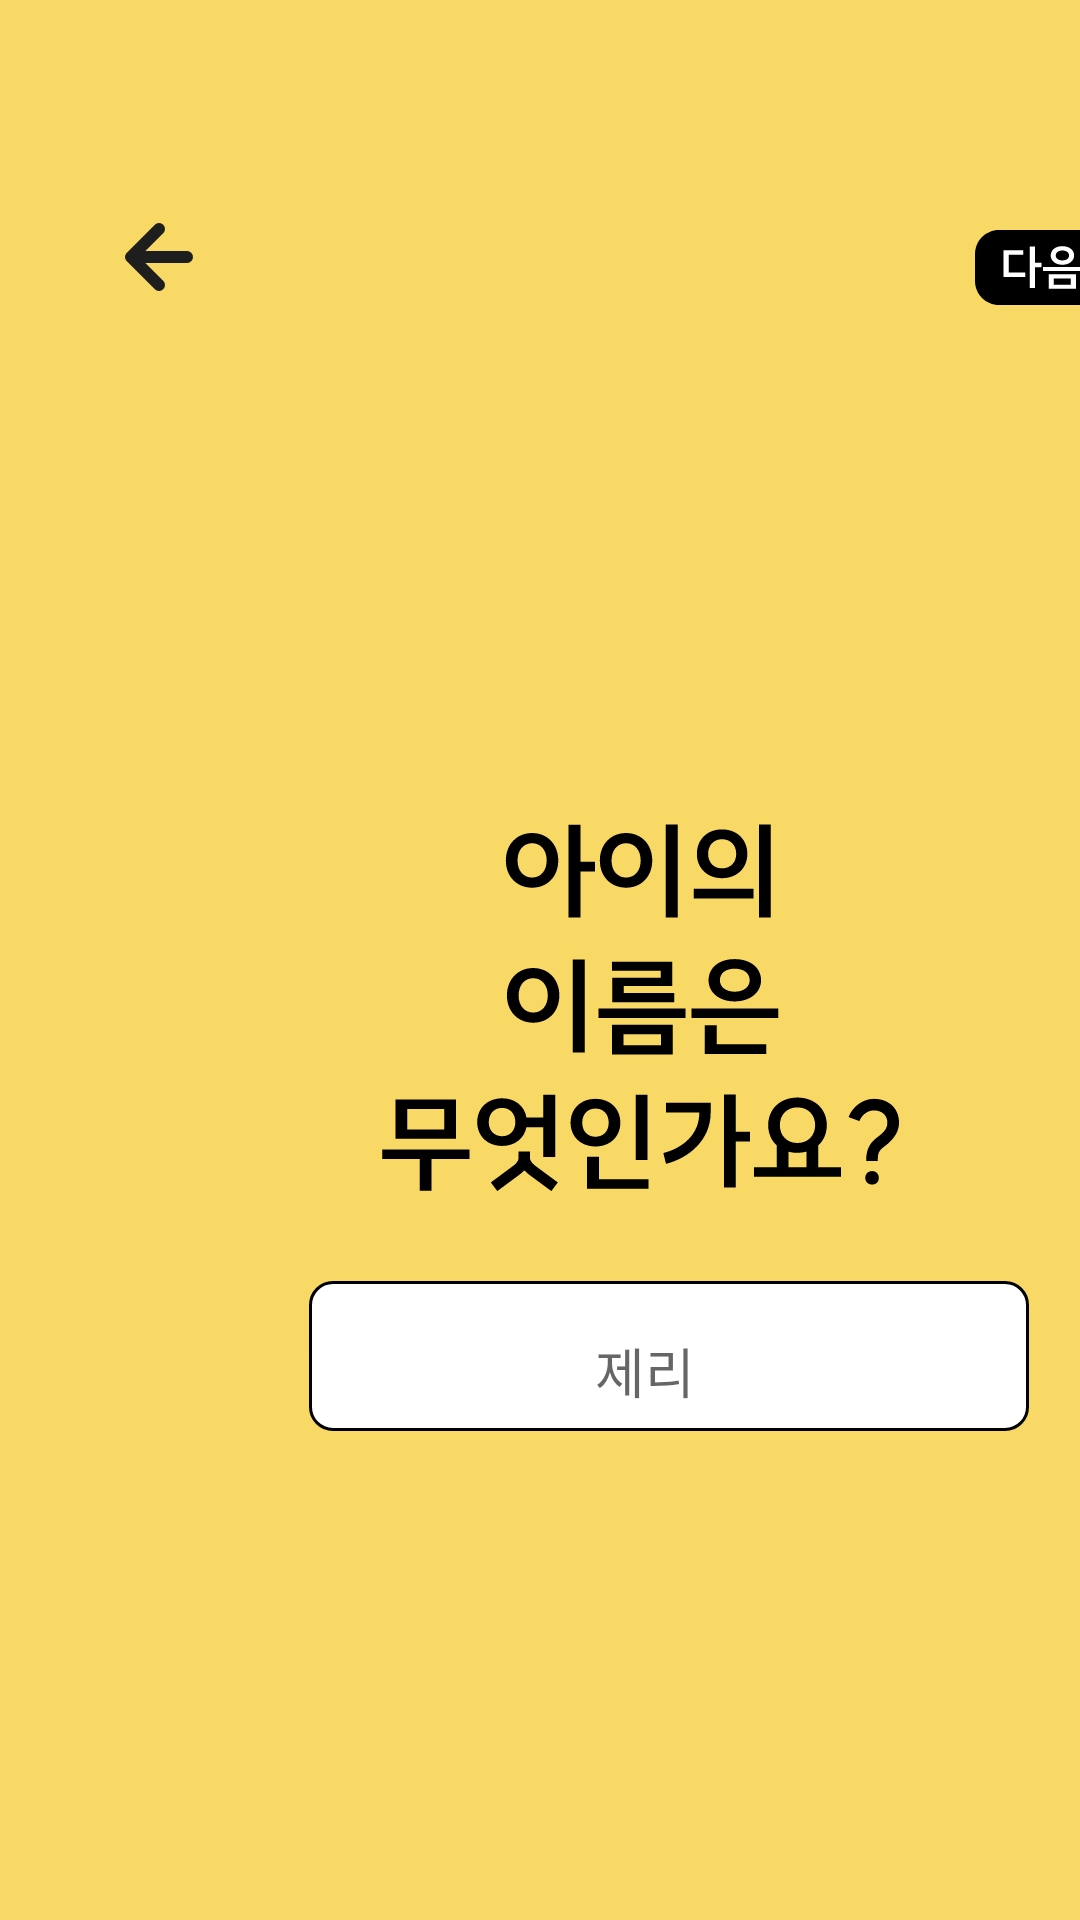

Write the Android layout XML for this screen, with the resource values it uses.
<!-- AndroidManifest.xml: application theme Theme.Pets_word -->
<!-- res/layout/join_2.xml -->
<?xml version="1.0" encoding="utf-8"?>
<AbsoluteLayout xmlns:android="http://schemas.android.com/apk/res/android"
    xmlns:app="http://schemas.android.com/apk/res-auto"
    xmlns:tools="http://schemas.android.com/tools"
    android:layout_width="match_parent"
    android:layout_height="match_parent"
    android:background="#F9D965">

    <ImageButton
        android:id="@+id/next"
        android:layout_width="77dp"
        android:layout_height="52dp"
        android:layout_x="309dp"
        android:layout_y="63dp"
        android:background="#00FF0000"
        android:src="@drawable/next"
        tools:ignore='tools:ignore="SpeakableTextPresentCheck"' />

    <ImageButton
        android:id="@+id/backward"
        tools:ignore='tools:ignore="SpeakableTextPresentCheck"'
        android:layout_width="50dp"
        android:layout_height="53dp"
        android:layout_x="28dp"
        android:layout_y="59dp"
        android:background="#00ff0000"
        android:src="@drawable/arrow_left" />

    <ImageView
        android:layout_width="wrap_content"
        android:layout_height="wrap_content"
        android:layout_x="127dp"
        android:layout_y="274dp"
        android:src="@drawable/join_name_text" />

    <ImageView
        android:layout_width="wrap_content"
        android:layout_height="wrap_content"
        android:layout_x="103dp"
        android:layout_y="427dp"
        android:src="@drawable/short_white_box" />

    <EditText
        android:id="@+id/pet_name"
        android:layout_width="wrap_content"
        android:layout_height="58dp"
        android:layout_x="110dp"
        android:layout_y="428dp"
        android:background="#00FFFFFF"
        android:ems="10"
        android:hint="제리"
        android:inputType="text"
        android:textAlignment="center"/>

</AbsoluteLayout>
<!-- resources referenced by this layout -->
<resources>
  <!-- drawable arrow_left (drawable) -->
  <vector xmlns:android="http://schemas.android.com/apk/res/android"
      android:width="32dp"
      android:height="32dp"
      android:viewportWidth="32"
      android:viewportHeight="32">
    <path
        android:pathData="M25.333,16H6.667M6.667,16L16,25.333M6.667,16L16,6.667"
        android:strokeLineJoin="round"
        android:strokeWidth="4"
        android:fillColor="#00000000"
        android:strokeColor="#1E1E1E"
        android:strokeLineCap="round"/>
  </vector>
  <!-- drawable join_name_text: vector/xml drawable (drawable, 4729 chars, omitted) -->
  <!-- drawable next (drawable) -->
  <vector xmlns:android="http://schemas.android.com/apk/res/android"
      android:width="45dp"
      android:height="25dp"
      android:viewportWidth="45"
      android:viewportHeight="25">
    <path
        android:pathData="M0,8C0,3.582 3.582,0 8,0H37C41.418,0 45,3.582 45,8V17C45,21.418 41.418,25 37,25H8C3.582,25 0,21.418 0,17V8Z"
        android:fillColor="#000000"/>
    <path
        android:pathData="M18.26,5.524H20.02V10.932H22.18V12.388H20.02V19.332H18.26V5.524ZM16.756,14.196V15.652H9.492V6.772H16.116V8.212H11.236V14.196H16.756ZM24.554,14.74H33.674V19.62H24.554V14.74ZM31.946,16.132H26.282V18.228H31.946V16.132ZM22.698,12.292H35.562V13.684H22.698V12.292ZM25.242,8.516C25.242,6.628 26.826,5.396 29.098,5.396C31.418,5.396 33.034,6.628 33.034,8.516C33.034,10.276 31.418,11.588 29.098,11.588C26.826,11.588 25.242,10.276 25.242,8.516ZM26.922,8.516C26.922,9.46 27.802,10.148 29.114,10.148C30.442,10.148 31.354,9.46 31.354,8.516C31.354,7.46 30.442,6.836 29.114,6.836C27.802,6.836 26.922,7.46 26.922,8.516Z"
        android:fillColor="#ffffff"/>
  </vector>
  <!-- drawable short_white_box (drawable) -->
  <vector xmlns:android="http://schemas.android.com/apk/res/android"
      android:width="240dp"
      android:height="50dp"
      android:viewportWidth="240"
      android:viewportHeight="50">
    <path
        android:pathData="M0.5,8C0.5,3.86 3.86,0.5 8,0.5H232C236.14,0.5 239.5,3.86 239.5,8V42C239.5,46.14 236.14,49.5 232,49.5H8C3.86,49.5 0.5,46.14 0.5,42V8Z"
        android:fillColor="#ffffff"/>
    <path
        android:strokeWidth="1"
        android:pathData="M0.5,8C0.5,3.86 3.86,0.5 8,0.5H232C236.14,0.5 239.5,3.86 239.5,8V42C239.5,46.14 236.14,49.5 232,49.5H8C3.86,49.5 0.5,46.14 0.5,42V8Z"
        android:fillColor="#00000000"
        android:strokeColor="#000000"/>
  </vector>
  <style name="Theme.Pets_word" parent="android:Theme.Material.Light.NoActionBar" />
</resources>
